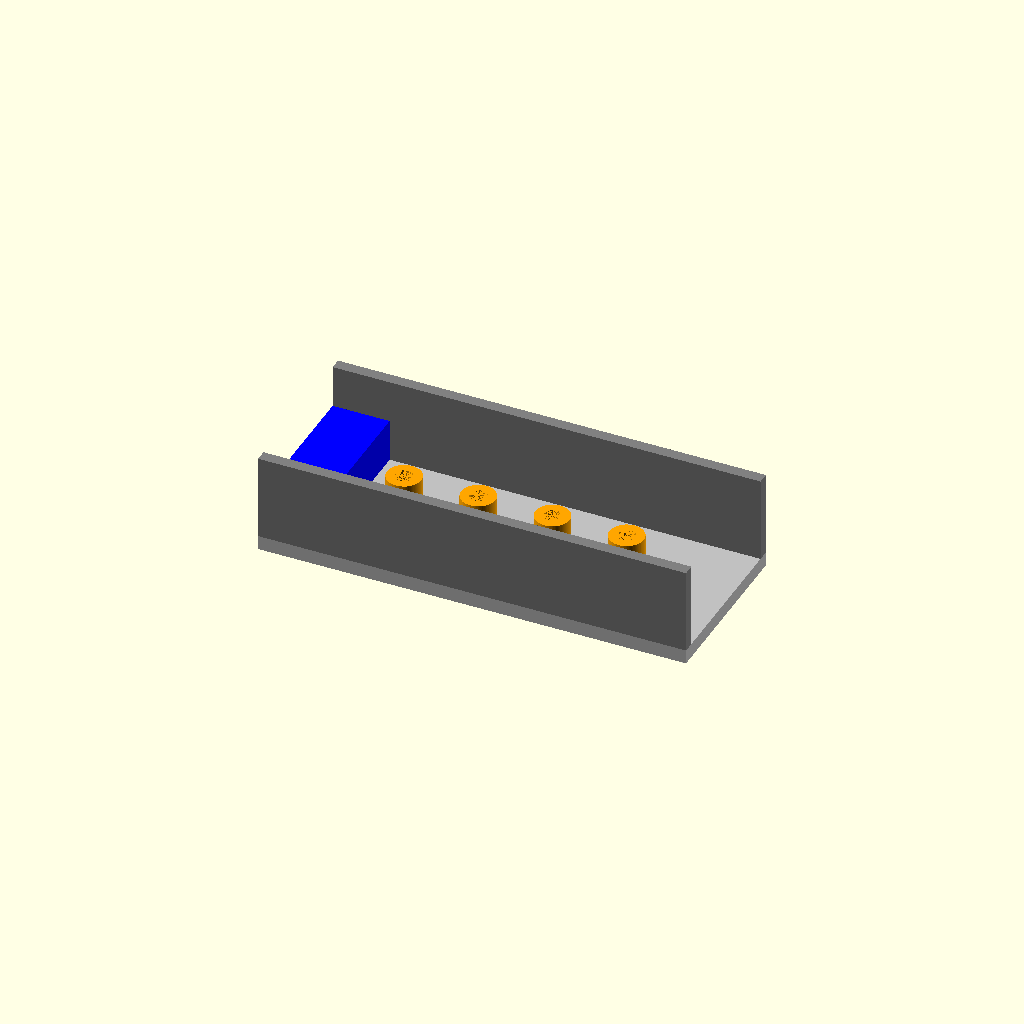
Cell 1 — every parameter at its default value.
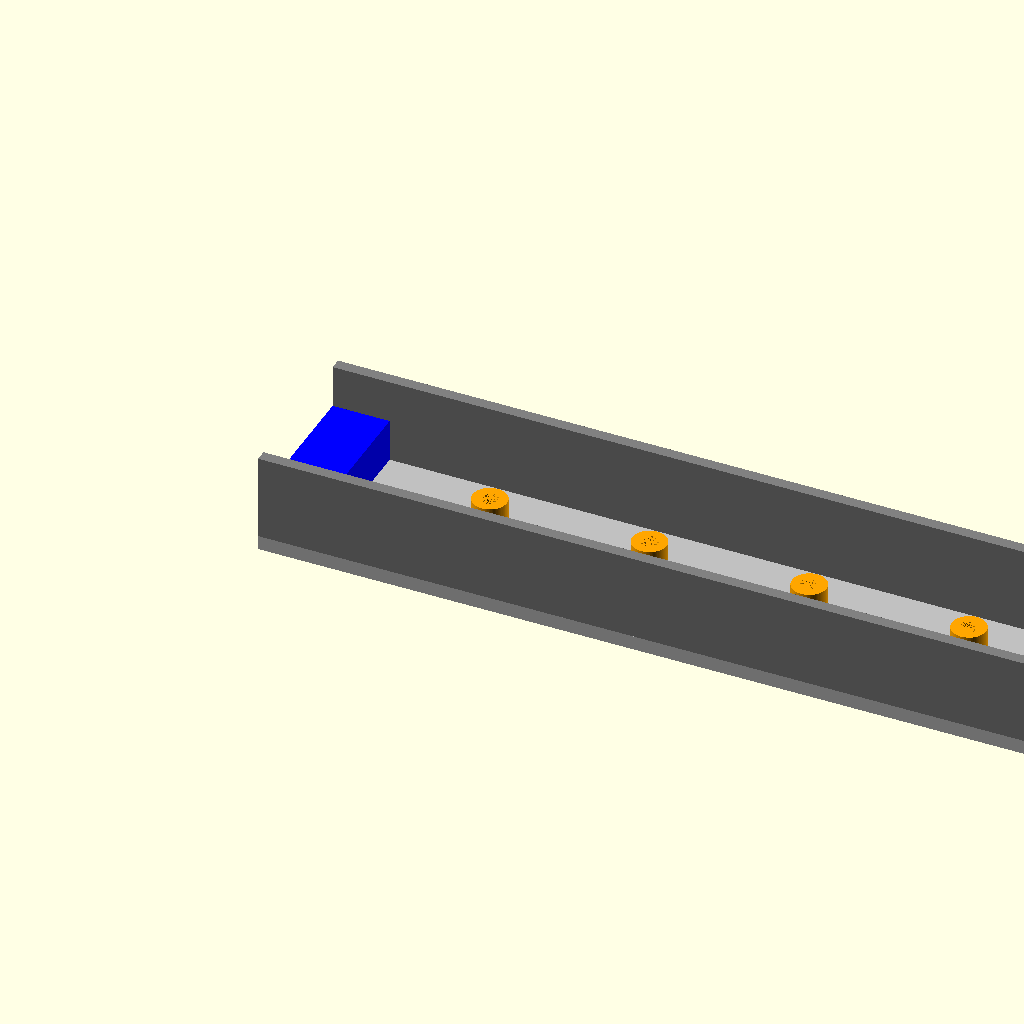
Cell 2: the same model with base_length = 300.
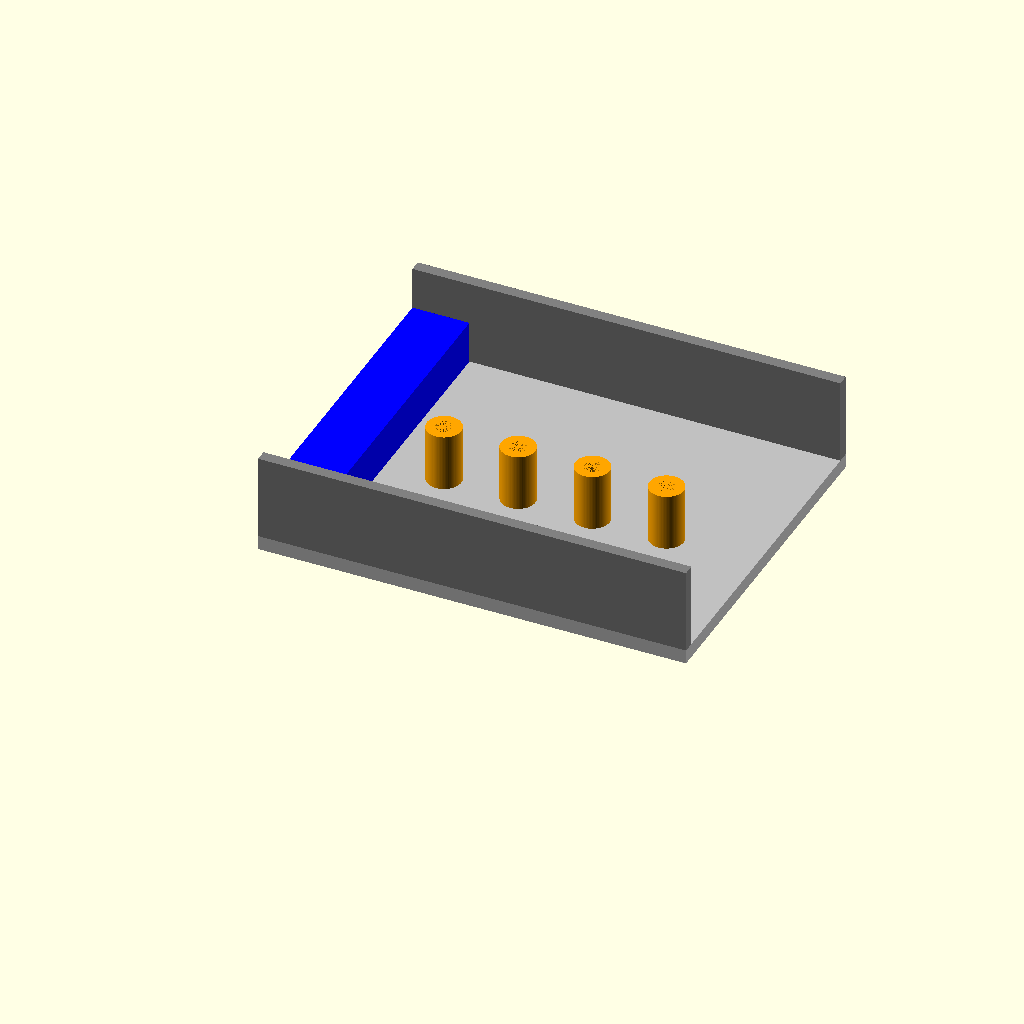
Cell 3: base_width = 120 (everything else at default).
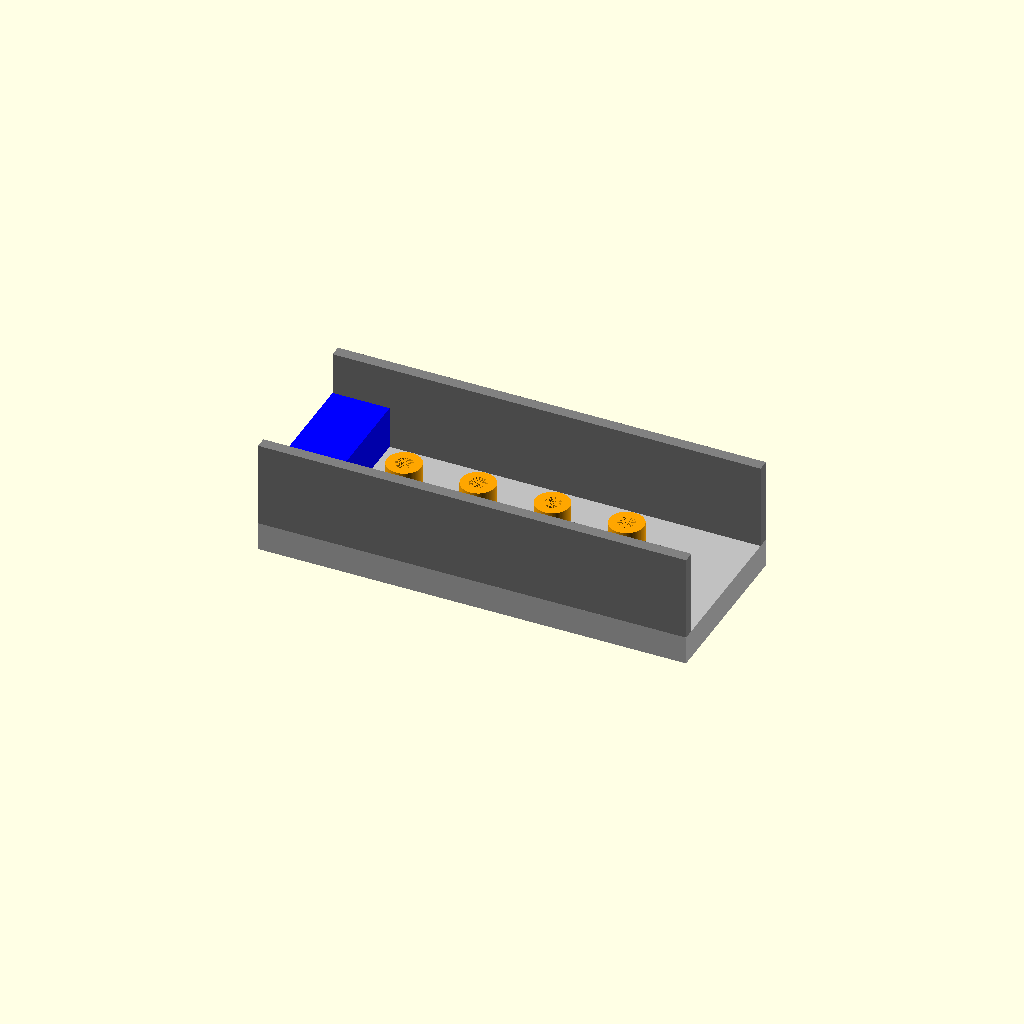
Cell 4: the same model with base_thickness = 10.
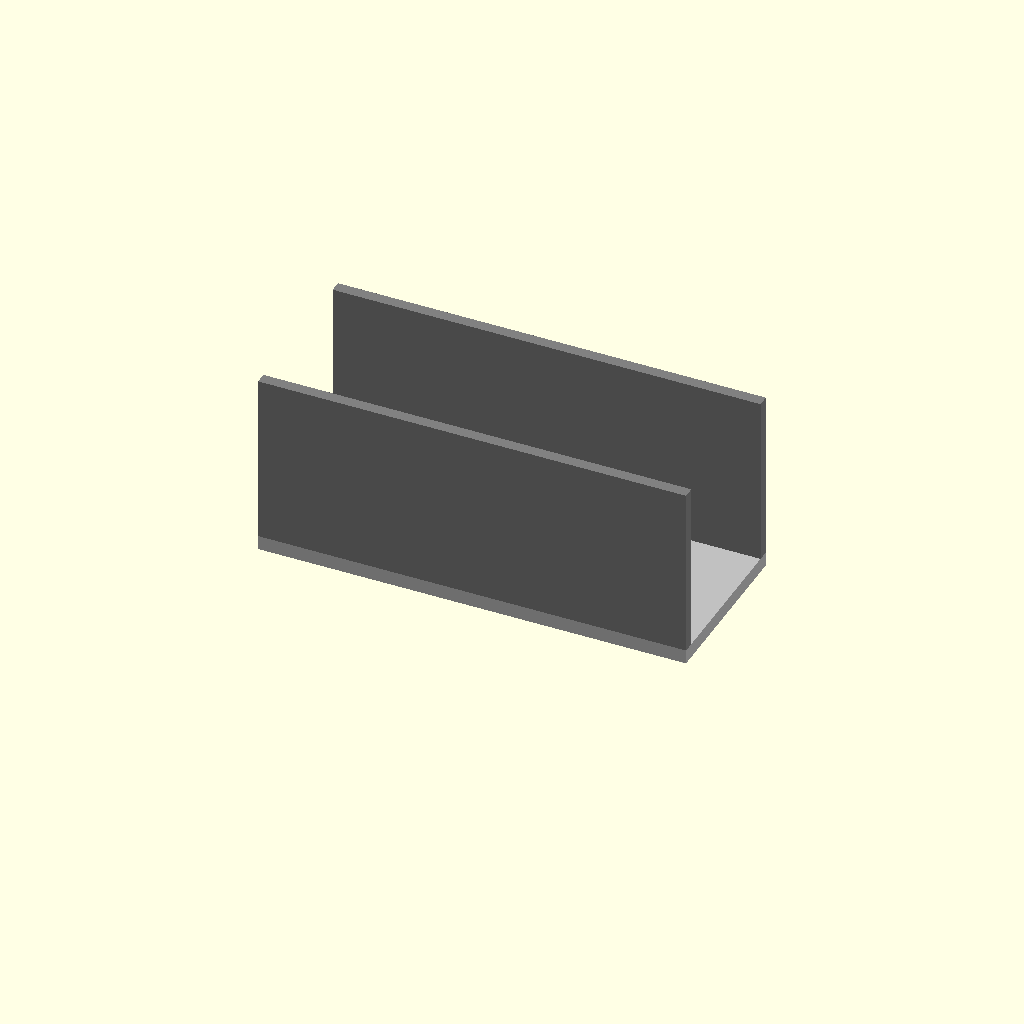
Cell 5 — side_wall_height set to 60, the other parameters unchanged.
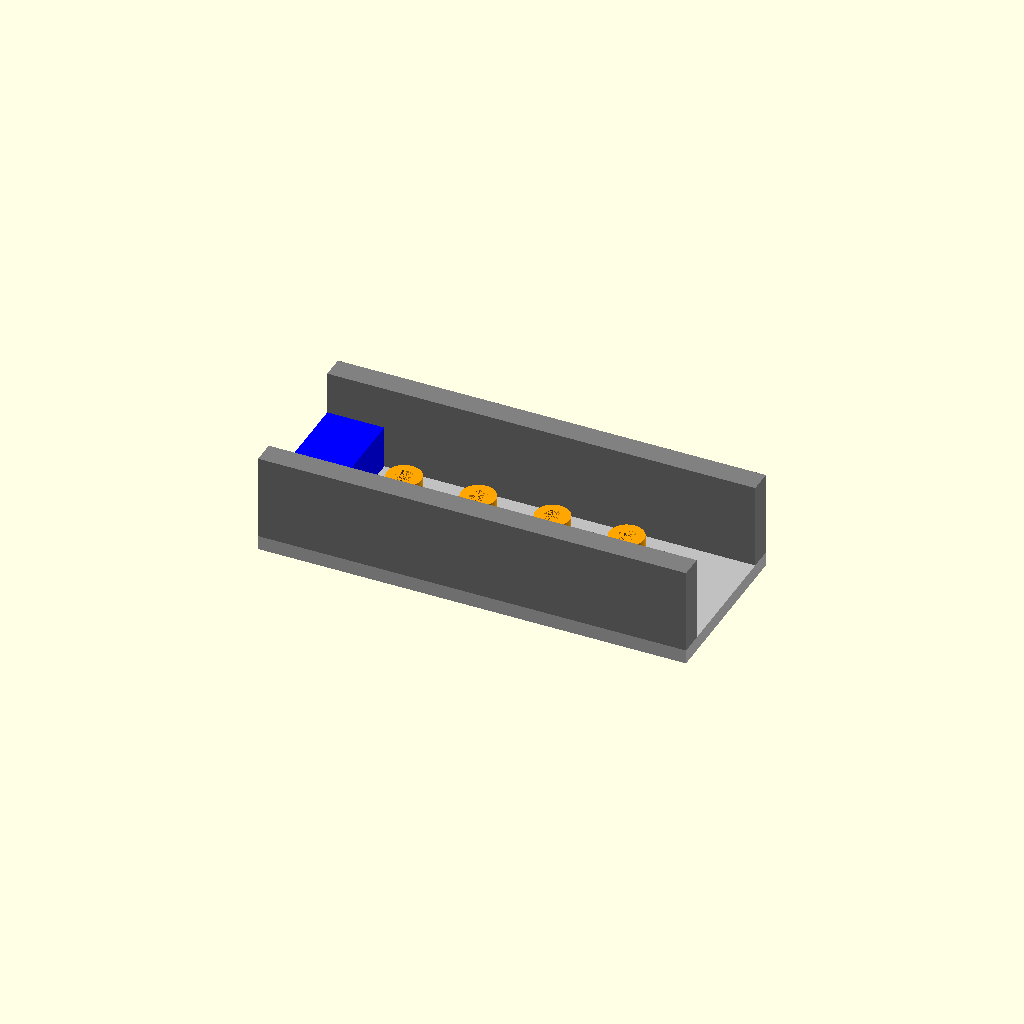
Cell 6: side_wall_thickness = 8 (everything else at default).
All cells are drawn from one camera (rotation 55°, 0°, 25°, orthographic, colour scheme Cornfield), so only the parameter changes between them.
Source of the model, projects/P3D-Bench/demo/runs/text2cad_0005_00051572_descriptive_openscad_doubao-reason/generated.scad:
// ==============================
// PARAMETRIC DIMENSIONS (ALL IN MM)
// ==============================
// Base dimensions
base_length = 150;
base_width = 60;
base_thickness = 5;

// Side wall dimensions (tallest raised parts)
side_wall_height = 30;
side_wall_thickness = 4;

// End tab dimensions (shorter than side walls)
end_tab_height = 15;
end_tab_depth = 20;

// Annular post dimensions (mid-height between tab and walls)
num_posts = 4;
post_outer_dia = 12;
post_inner_dia = 6;
post_height = 20;

// Global resolution for curved surfaces
$fn = 80;

// ==============================
// MODULE DEFINITIONS
// ==============================
// Annular (hollow ring) post module, no base cutout
module annular_post(outer_d, inner_d, height) {
    difference() {
        // Solid outer cylinder
        cylinder(h=height, d=outer_d, center=false);
        // Inner cutout only through post, no floor penetration
        cylinder(h=height, d=inner_d, center=false);
    }
}

// ==============================
// MAIN MODEL ASSEMBLY
// ==============================
union() {
    // 1. Flat rectangular base
    color("silver") cube([base_length, base_width, base_thickness]);

    // 2. Raised long side walls forming open channel
    color("gray") {
        // Left side wall
        translate([0, 0, base_thickness])
            cube([base_length, side_wall_thickness, side_wall_height]);
        // Right side wall
        translate([0, base_width - side_wall_thickness, base_thickness])
            cube([base_length, side_wall_thickness, side_wall_height]);
    }

    // 3. Short end tab inside channel, lower than side walls
    color("blue") translate([0, side_wall_thickness, base_thickness])
        cube([end_tab_depth, base_width - 2*side_wall_thickness, end_tab_height]);

    // 4. Centered row of annular posts in channel
    color("orange") {
        // Calculate even spacing for posts along channel length
        post_spacing = (base_length - end_tab_depth) / (num_posts + 1);
        // Y position for centered alignment in channel
        post_y = base_width / 2;

        for (i = [1:1:num_posts]) {
            translate([end_tab_depth + i * post_spacing - post_outer_dia/2, post_y - post_outer_dia/2, base_thickness])
                annular_post(post_outer_dia, post_inner_dia, post_height);
        }
    }
}
Parameter table extracted from the source (name, type, default, range or options):
base_length: number, default 150
base_width: number, default 60
base_thickness: number, default 5
side_wall_height: number, default 30
side_wall_thickness: number, default 4
end_tab_height: number, default 15
end_tab_depth: number, default 20
num_posts: number, default 4
post_outer_dia: number, default 12
post_inner_dia: number, default 6
post_height: number, default 20
